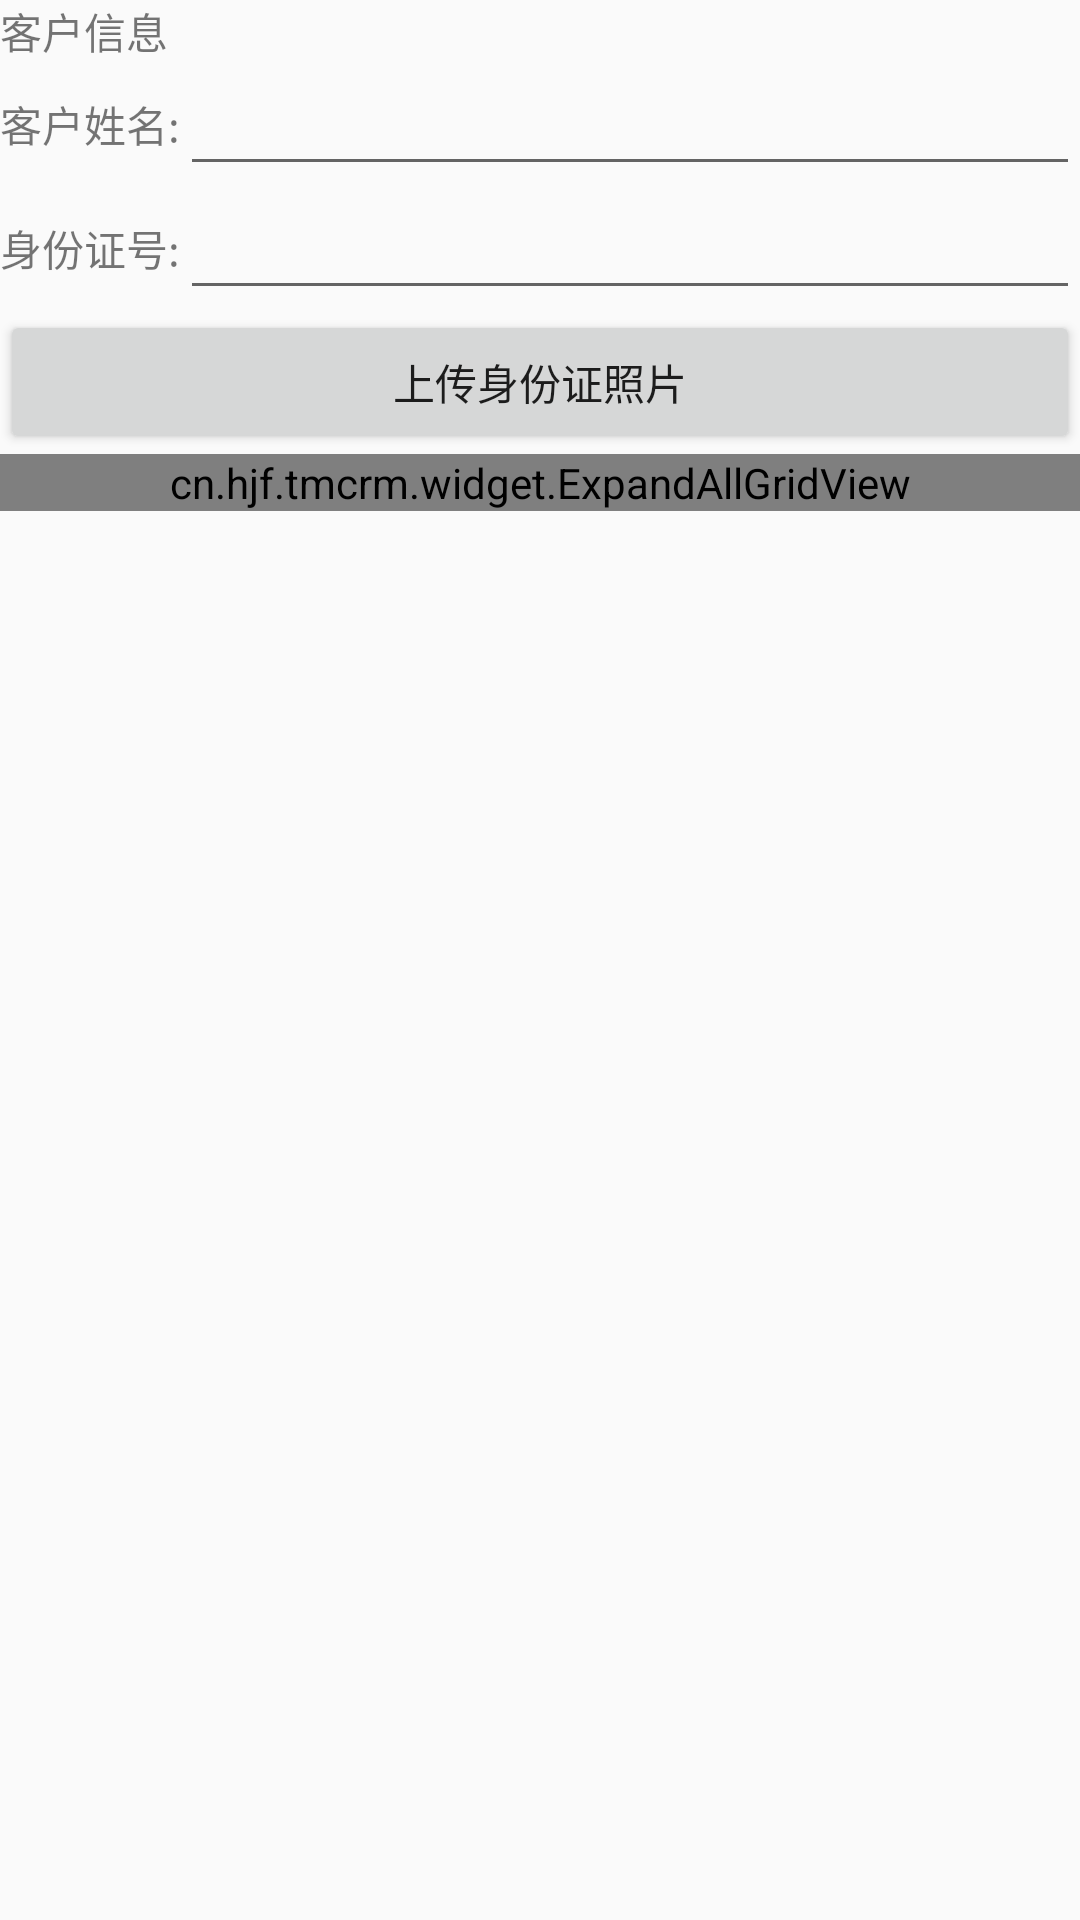

The Android layout XML behind this screen, and the referenced resources:
<!-- AndroidManifest.xml: application theme AppTheme -->
<!-- res/layout/layout_customer_info.xml -->
<?xml version="1.0" encoding="utf-8"?>
<LinearLayout
        xmlns:android="http://schemas.android.com/apk/res/android"
        android:id="@+id/layout_customer_info"
        android:layout_width="match_parent"
        android:layout_height="match_parent"
        android:orientation="vertical">

    <TextView
            android:layout_width="match_parent"
            android:layout_height="wrap_content"
            android:text="客户信息"/>

    <LinearLayout
            android:layout_width="match_parent"
            android:layout_height="wrap_content"
            android:gravity="center"
            android:orientation="horizontal">

        <TextView
                android:layout_width="wrap_content"
                android:layout_height="wrap_content"
                android:text="客户姓名:"/>

        <EditText
                android:id="@+id/et_customer_name"
                android:layout_width="match_parent"
                android:layout_height="wrap_content"/>
    </LinearLayout>

    <LinearLayout
            android:layout_width="match_parent"
            android:layout_height="wrap_content"
            android:gravity="center"
            android:orientation="horizontal">

        <TextView
                android:layout_width="wrap_content"
                android:layout_height="wrap_content"
                android:text="身份证号:"/>

        <EditText
                android:id="@+id/et_customer_id"
                android:layout_width="match_parent"
                android:layout_height="wrap_content"/>
    </LinearLayout>

    <LinearLayout
            android:layout_width="match_parent"
            android:layout_height="wrap_content"
            android:gravity="center"
            android:orientation="vertical">

        <Button
                android:id="@+id/btn_add_id_card"
                android:layout_width="match_parent"
                android:layout_height="wrap_content"
                android:text="上传身份证照片"/>

        <cn.hjf.tmcrm.widget.ExpandAllGridView
                android:id="@+id/egv_customer_id_card"
                android:layout_width="match_parent"
                android:layout_height="wrap_content"
                android:numColumns="2"/>
    </LinearLayout>
</LinearLayout>
<!-- resources referenced by this layout -->
<resources>
  <style name="AppTheme" parent="Base.Theme.AppCompat.Light.DarkActionBar">
          
          <item name="colorPrimary">@color/colorPrimary</item>
          <item name="colorPrimaryDark">@color/colorPrimaryDark</item>
          <item name="colorAccent">@color/colorAccent</item>
      </style>
  <!-- not gathered from this repository: default colours our renderer supplied (Android Studio template values) -->
  <color name="colorPrimary">#FF6200EE</color>
  <color name="colorPrimaryDark">#FF3700B3</color>
  <color name="colorAccent">#FF03DAC5</color>
</resources>
